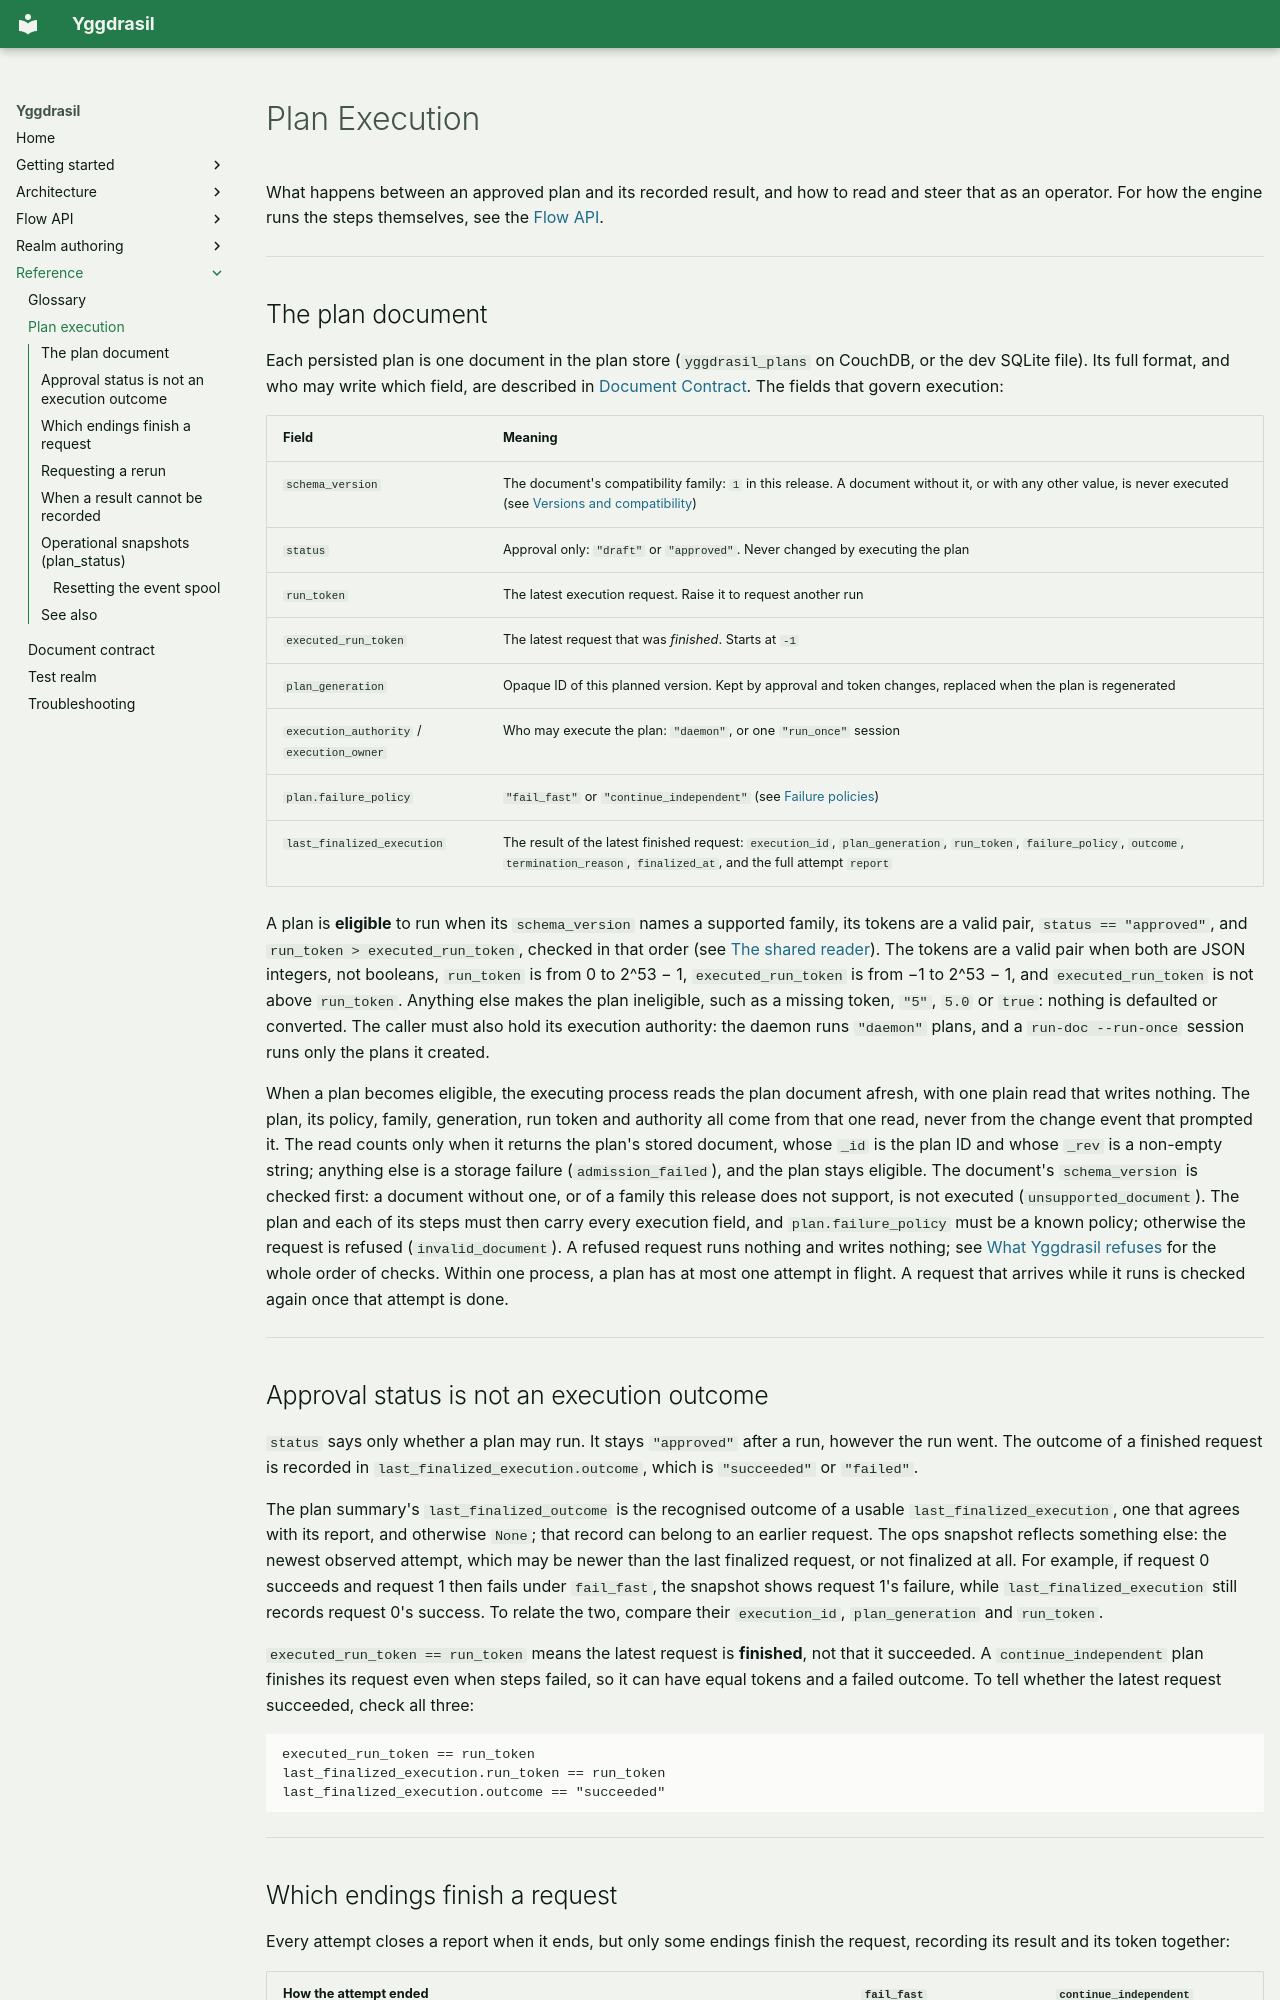

repository: NationalGenomicsInfrastructure/Yggdrasil · page: reference/plan_execution/index.html · generator: mkdocs

# Plan Execution

What happens between an approved plan and its recorded result, and how to read and steer that as an operator. For how the engine runs the steps themselves, see the [Flow API](../flow_api/overview.md#engine-yggdrasilcoreengine).

---

## The plan document

Each persisted plan is one document in the plan store (`yggdrasil_plans` on CouchDB, or the dev SQLite file). Its full format, and who may write which field, are described in [Document Contract](document_contract.md). The fields that govern execution:

| Field | Meaning |
|---|---|
| `schema_version` | The document's compatibility family: `1` in this release. A document without it, or with any other value, is never executed (see [Versions and compatibility](document_contract.md#versions-and-compatibility)) |
| `status` | Approval only: `"draft"` or `"approved"`. Never changed by executing the plan |
| `run_token` | The latest execution request. Raise it to request another run |
| `executed_run_token` | The latest request that was *finished*. Starts at `-1` |
| `plan_generation` | Opaque ID of this planned version. Kept by approval and token changes, replaced when the plan is regenerated |
| `execution_authority` / `execution_owner` | Who may execute the plan: `"daemon"`, or one `"run_once"` session |
| `plan.failure_policy` | `"fail_fast"` or `"continue_independent"` (see [Failure policies](../flow_api/overview.md#failure-policies)) |
| `last_finalized_execution` | The result of the latest finished request: `execution_id`, `plan_generation`, `run_token`, `failure_policy`, `outcome`, `termination_reason`, `finalized_at`, and the full attempt `report` |

A plan is **eligible** to run when its `schema_version` names a supported family, its tokens are a valid pair, `status == "approved"`, and `run_token > executed_run_token`, checked in that order (see [The shared reader](document_contract.md#the-shared-reader)). The tokens are a valid pair when both are JSON integers, not booleans, `run_token` is from 0 to 2^53 − 1, `executed_run_token` is from −1 to 2^53 − 1, and `executed_run_token` is not above `run_token`. Anything else makes the plan ineligible, such as a missing token, `"5"`, `5.0` or `true`: nothing is defaulted or converted. The caller must also hold its execution authority: the daemon runs `"daemon"` plans, and a `run-doc --run-once` session runs only the plans it created.

When a plan becomes eligible, the executing process reads the plan document afresh, with one plain read that writes nothing. The plan, its policy, family, generation, run token and authority all come from that one read, never from the change event that prompted it. The read counts only when it returns the plan's stored document, whose `_id` is the plan ID and whose `_rev` is a non-empty string; anything else is a storage failure (`admission_failed`), and the plan stays eligible. The document's `schema_version` is checked first: a document without one, or of a family this release does not support, is not executed (`unsupported_document`). The plan and each of its steps must then carry every execution field, and `plan.failure_policy` must be a known policy; otherwise the request is refused (`invalid_document`). A refused request runs nothing and writes nothing; see [What Yggdrasil refuses](document_contract.md#when-a-plan-is-admitted-for-execution) for the whole order of checks. Within one process, a plan has at most one attempt in flight. A request that arrives while it runs is checked again once that attempt is done.

---

## Approval status is not an execution outcome

`status` says only whether a plan may run. It stays `"approved"` after a run, however the run went. The outcome of a finished request is recorded in `last_finalized_execution.outcome`, which is `"succeeded"` or `"failed"`.

The plan summary's `last_finalized_outcome` is the recognised outcome of a usable `last_finalized_execution`, one that agrees with its report, and otherwise `None`; that record can belong to an earlier request. The ops snapshot reflects something else: the newest observed attempt, which may be newer than the last finalized request, or not finalized at all. For example, if request 0 succeeds and request 1 then fails under `fail_fast`, the snapshot shows request 1's failure, while `last_finalized_execution` still records request 0's success. To relate the two, compare their `execution_id`, `plan_generation` and `run_token`.

`executed_run_token == run_token` means the latest request is **finished**, not that it succeeded. A `continue_independent` plan finishes its request even when steps failed, so it can have equal tokens and a failed outcome. To tell whether the latest request succeeded, check all three:

```text
executed_run_token == run_token
last_finalized_execution.run_token == run_token
last_finalized_execution.outcome == "succeeded"
```

---
